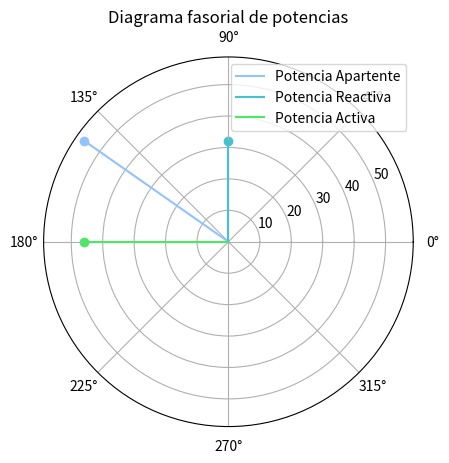

The script that saved this image:
import numpy as np
import matplotlib.pyplot as plt
import random


class CNum:
    def __init__(self, mod, phi, type):
        self.mod = mod
        self.phi = phi
        self.type = type
        self.color = '#' +"%06x" % random.randint(0, 0xFFFFFF)

    def graph(self):
        plt.polar([np.deg2rad(self.phi), 0], [self.mod, 0], c=self.color)
        plt.scatter(np.deg2rad(self.phi), self.mod, c=self.color)
        plt.plot(np.deg2rad(self.phi), self.mod, label=self.type, color=self.color)
        plt.legend()


def ej1(arrayOfSignals):
    plt.title("Diagrama fasorial de tensión y corriente")
    for x in arrayOfSignals:
        x.graph()
    plt.show()


def ej2(S):
    S.graph()
    fq = -90
    fp = 0
    if S.phi > 0:
        fq = 90
    if S.phi > 90 or S.phi < -90:
        fp = 180
    Q = CNum(abs(S.mod * np.sin(np.deg2rad(S.phi))), fq,'Potencia Reactiva')
    P = CNum(abs(S.mod * np.cos(np.deg2rad(S.phi))), fp,'Potencia Activa')
    Q.graph()
    P.graph()
    plt.title("Diagrama fasorial de potencias")
    plt.show()


ax = plt.subplot(111, polar=True)
Z1 = CNum(3, 90, 'Corriente [A]')
Z2 = CNum(4, 135, 'Tension [V]')
Z3 = CNum(56, 145, 'Potencia Apartente')
#ej1([Z1, Z2])
ej2(Z3)


